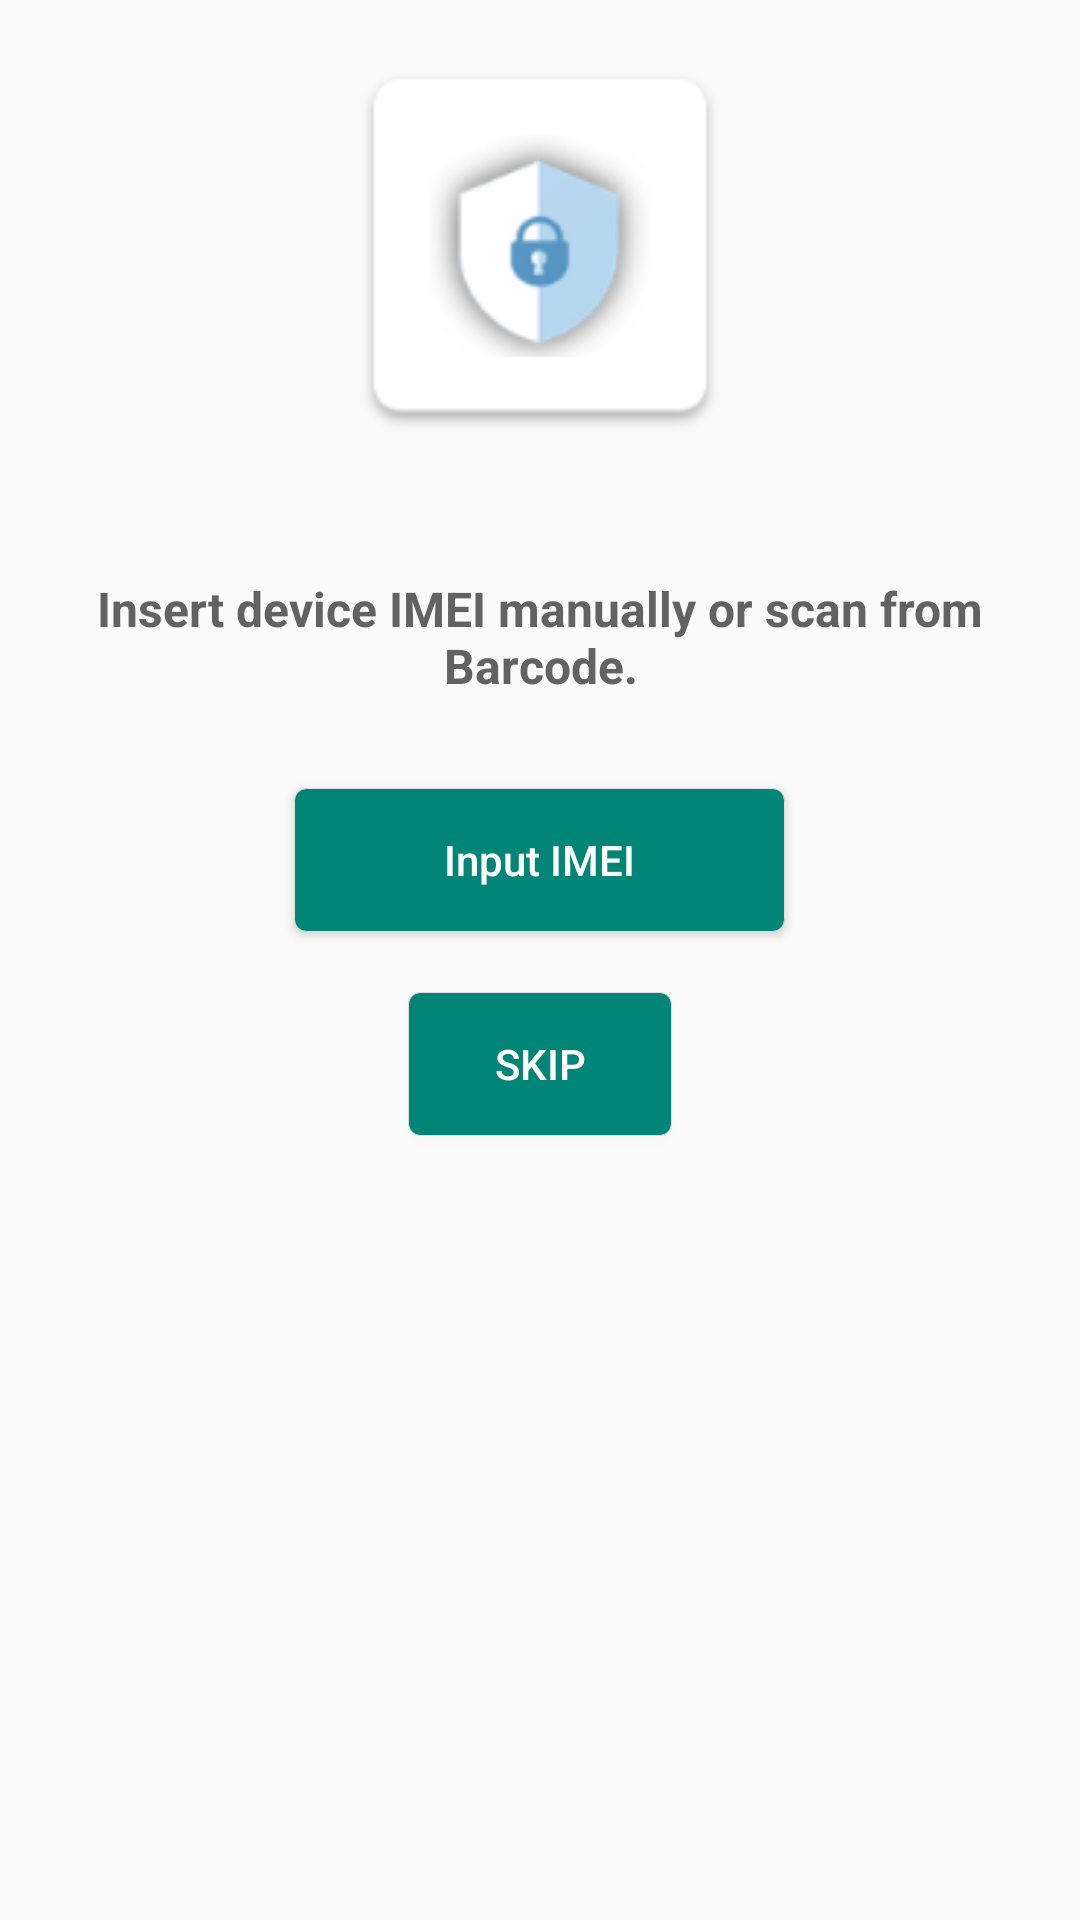

Layout XML and referenced resources for this Android screen:
<!-- AndroidManifest.xml: application theme AppTheme -->
<!-- res/layout/inventory_out_header.xml -->
<?xml version="1.0" encoding="utf-8"?>
<LinearLayout xmlns:android="http://schemas.android.com/apk/res/android"
    xmlns:app="http://schemas.android.com/apk/res-auto"
    android:id="@+id/activity_main"
    android:orientation="vertical"
    android:layout_width="match_parent"
    android:layout_marginTop="50dp"
    android:layout_height="match_parent">

    <ScrollView
        android:layout_width="match_parent"
        android:layout_height="match_parent">

        <LinearLayout
            android:layout_width="match_parent"
            android:layout_height="match_parent"
            android:orientation="vertical">

            <RelativeLayout
                android:id="@+id/rel_lay_profile"
                android:layout_width="match_parent"
                android:visibility="gone"
                android:layout_height="wrap_content">

                <LinearLayout
                    android:id="@+id/linlay"
                    android:layout_width="match_parent"
                    android:layout_height="wrap_content"
                    android:layout_centerInParent="true"
                    android:layout_marginLeft="@dimen/margin_20dp"
                    android:layout_marginTop="@dimen/margin_10dp"
                    android:gravity="center_vertical"
                    android:orientation="horizontal">



                    <de.hdodenhof.circleimageview.CircleImageView
                        android:id="@+id/circleImageView"
                        android:layout_width="35dp"
                        android:layout_height="35dp"
                        android:layout_alignParentTop="true"
                        android:layout_centerInParent="true"
                        android:layout_gravity="center"
                        android:scaleType="centerCrop"
                        android:src="@drawable/default_user"
                        />


                    <TextView
                        android:id="@+id/txt_bpname"
                        android:layout_width="wrap_content"
                        android:layout_height="wrap_content"
                        android:layout_marginLeft="20dp"
                        android:text="Md. Rajibul Anam"
                        android:textColor="@color/deep_gray"
                        android:textStyle="bold" />

                </LinearLayout>

                <ImageView
                    android:layout_width="wrap_content"
                    android:layout_height="wrap_content"
                    android:layout_alignParentRight="true"
                    android:layout_centerInParent="true"
                    android:layout_marginRight="@dimen/margin_10dp"
                    android:background="@drawable/arrow_down"
                    android:visibility="gone" />

            </RelativeLayout>

            <androidx.cardview.widget.CardView
                xmlns:card_view="http://schemas.android.com/apk/res-auto"
                android:id="@+id/card_view_sales_target1"
                android:layout_width="match_parent"
                android:layout_height="match_parent"
                android:layout_gravity="center"
                android:layout_weight="1"
                android:background="#E9E9E9"
                app:cardBackgroundColor="#fff"
                card_view:cardCornerRadius="5dp"
                card_view:cardElevation="3dp"
                card_view:cardUseCompatPadding="true">



            </androidx.cardview.widget.CardView>

            <ImageView
                android:layout_width="140dp"
                android:layout_height="140dp"
                android:layout_gravity="center"
                android:layout_marginBottom="@dimen/margin_40dp"
                android:src="@mipmap/ic_launcher"
                android:scaleType="centerCrop"/>

            <TextView
                android:layout_width="wrap_content"
                android:layout_height="wrap_content"
                android:layout_gravity="center_horizontal"
                android:layout_marginBottom="20dp"
                android:textSize="16sp"
                android:gravity="center"
                android:text="Insert device IMEI manually or scan from Barcode."
                android:textColor="@color/deep_gray"
                android:textStyle="bold" />

            <Button
                android:id="@+id/btn_scan"
                android:layout_width="wrap_content"
                android:layout_height="wrap_content"
                android:gravity="center"
                android:paddingStart="50dp"
                android:paddingEnd="50dp"
                android:paddingTop="@dimen/margin_10dp"
                android:paddingBottom="@dimen/margin_10dp"
                android:layout_gravity="center"
                android:layout_below="@+id/lin_lay_login"
                android:layout_centerInParent="true"
                android:layout_margin="10dp"
                android:textSize="14sp"
                android:layout_marginTop="@dimen/margin_20dp"
                android:background="@drawable/curv_login_button"
                android:text="Input IMEI"
                android:textAllCaps="false"
                android:textColor="@color/white" />

            <Button
                android:visibility="visible"
                android:id="@+id/btn_ocr"
                android:layout_width="wrap_content"
                android:layout_height="wrap_content"
                android:layout_below="@+id/lin_lay_login"
                android:layout_centerInParent="true"
                android:layout_margin="10dp"
                android:layout_gravity="center"
                android:layout_marginTop="@dimen/margin_20dp"
                android:background="@drawable/curv_login_button"
                android:text="Skip"
                android:textColor="@color/white" />

        </LinearLayout>
    </ScrollView>
</LinearLayout>
<!-- resources referenced by this layout -->
<resources>
  <color name="deep_gray">#636262</color>
  <color name="white">#ffffff</color>
  <dimen name="margin_10dp">10dp</dimen>
  <dimen name="margin_20dp">20dp</dimen>
  <dimen name="margin_40dp">40dp</dimen>
  <!-- drawable arrow_down: png bitmap (drawable, 15611 bytes) -->
  <!-- drawable curv_login_button (drawable) -->
  <?xml version="1.0" encoding="UTF-8"?>
  <selector xmlns:android="http://schemas.android.com/apk/res/android">
      <item android:state_pressed="true" >
  
          <shape android:shape="rectangle">
              
  
              
              <stroke android:color="@color/colorPrimaryDark"
                  android:width="1px" />
              <solid android:color="@color/colorPrimaryDark"/>
              
              <corners android:radius="4dp"/>
          </shape>
      </item>
      <item>
          <shape>
  
              <stroke
                  android:width="1px"
                  android:color="#dddedf" />
              <solid android:color="@color/colorPrimary"/>
              <corners
                  android:radius="4dp" />
              <padding
                  android:left="20dp"
                  android:top="3dp"
                  android:right="20dp"
                  android:bottom="3dp" />
          </shape>
      </item>
  </selector>
  <!-- drawable default_user: png bitmap (drawable, 7454 bytes) -->
  <!-- mipmap ic_launcher: png bitmap (mipmap-hdpi, 3019 bytes) -->
  <style name="AppTheme" parent="Theme.AppCompat.Light.DarkActionBar">
          
          <item name="colorPrimary">@color/colorPrimary</item>
          <item name="colorPrimaryDark">@color/colorPrimaryDark</item>
          <item name="colorAccent">@color/colorAccent</item>
      </style>
  <color name="colorPrimaryDark">#00574B</color>
  <color name="colorPrimary">#008577</color>
  <color name="colorAccent">#D81B60</color>
</resources>
